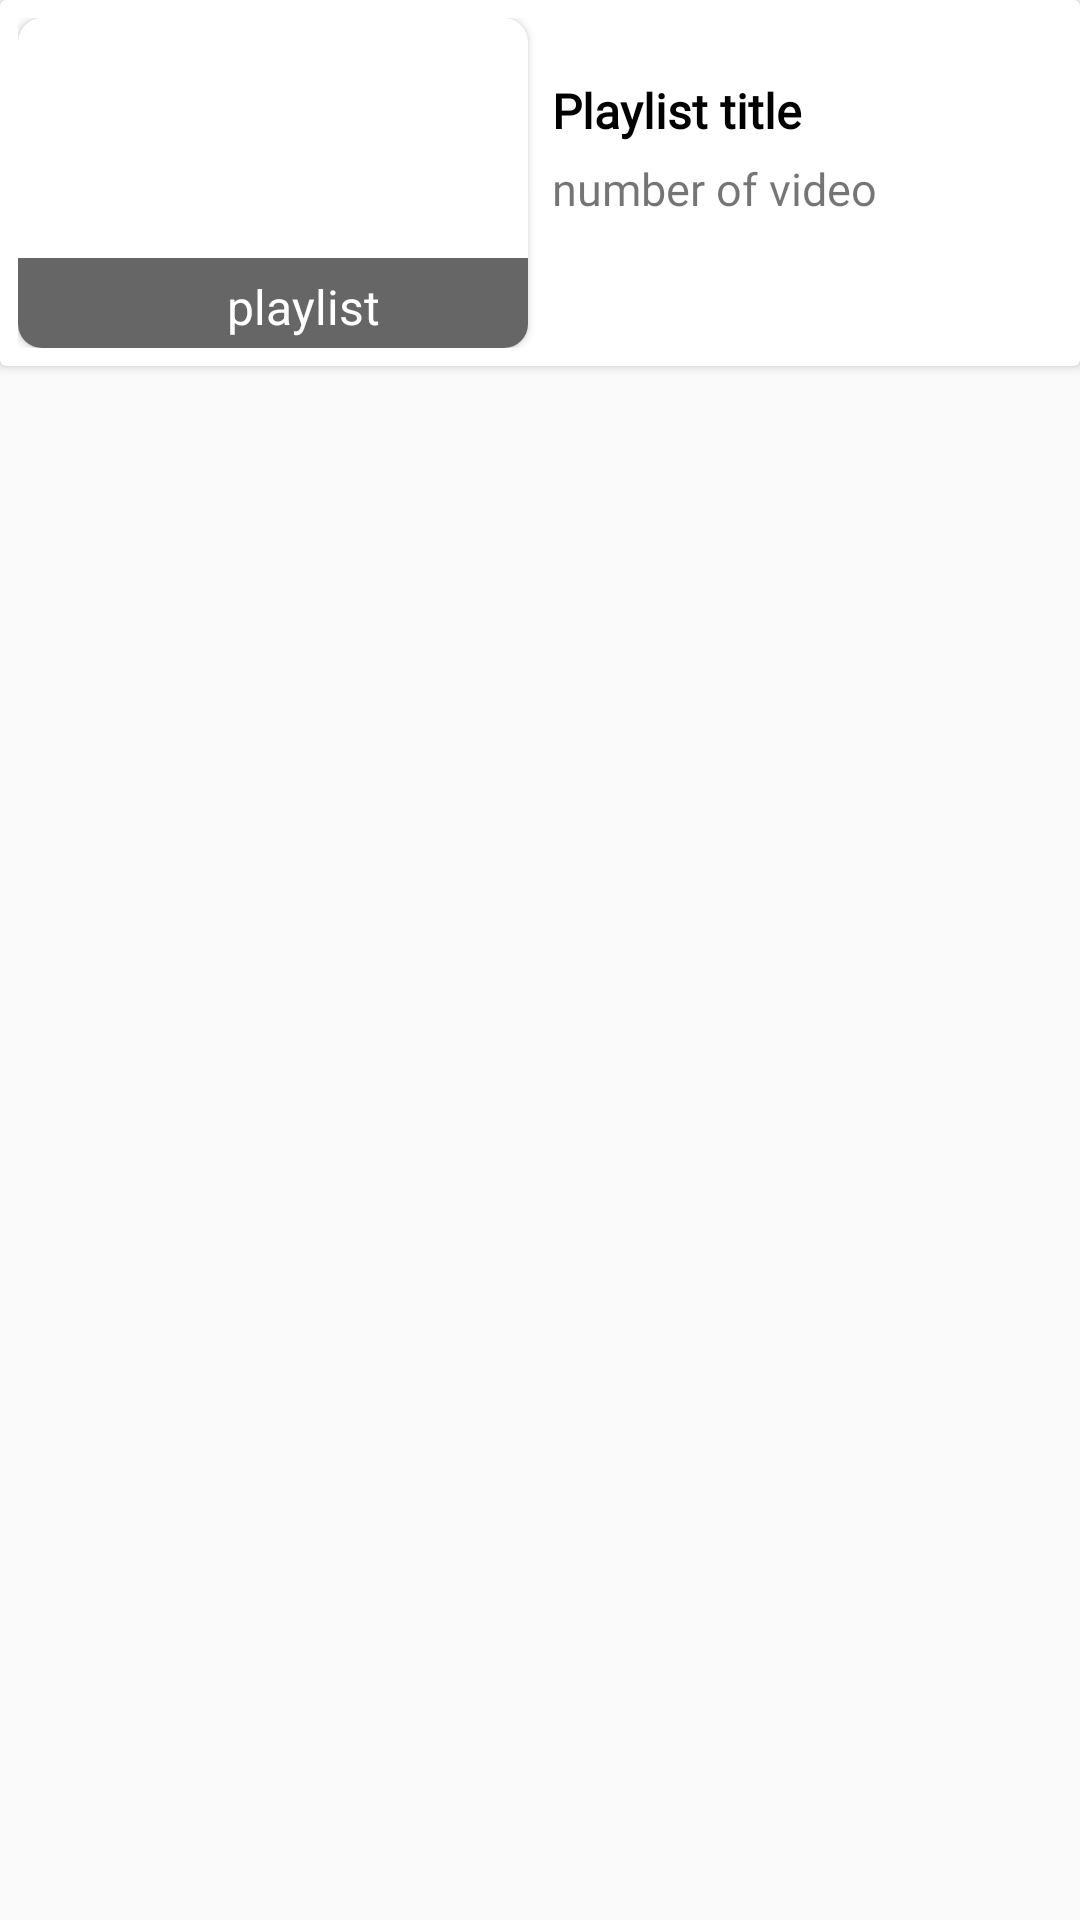

Produce the Android XML layout that renders to this screen, including the resource entries it uses.
<!-- AndroidManifest.xml: application theme Theme.YouTubeCloneKotlin -->
<!-- res/layout/playlists_holder.xml -->
<?xml version="1.0" encoding="utf-8"?>
<LinearLayout xmlns:android="http://schemas.android.com/apk/res/android"
    xmlns:app="http://schemas.android.com/apk/res-auto"
    android:layout_width="match_parent"
    android:layout_height="wrap_content"
    android:id="@+id/item_view_linear"
    android:orientation="vertical"
    >

    <androidx.cardview.widget.CardView
        android:layout_width="match_parent"
        android:layout_height="wrap_content"
        android:animateLayoutChanges="true"
        >

        <LinearLayout
            android:layout_width="match_parent"
            android:layout_height="wrap_content"
            android:orientation="vertical">

            <RelativeLayout
                android:layout_width="match_parent"
                android:layout_height="wrap_content"
                android:padding="6dp">



                <androidx.cardview.widget.CardView
                    android:id="@+id/cardView"
                    android:layout_width="170dp"
                    android:layout_height="110dp"
                    app:cardCornerRadius="8dp"
                    android:elevation="10dp">

                    <RelativeLayout
                        android:layout_width="match_parent"
                        android:layout_height="match_parent">


                        <ImageView
                        android:id="@+id/ivVideo"
                        android:layout_width="match_parent"
                        android:layout_height="match_parent"
                        android:layout_alignParentStart="true"
                        android:layout_centerVertical="true"
                        android:foregroundGravity="center"
                        android:scaleType="center"
                        android:paddingLeft="14dp"
                        android:paddingRight="14dp" />


                        <ImageView
                            android:layout_width="match_parent"
                            android:layout_height="30dp"
                            android:background="@drawable/black_transparent"
                            android:layout_alignParentBottom="true"/>

                        <TextView
                            android:layout_width="match_parent"
                            android:layout_height="wrap_content"
                            android:text="playlist"
                            android:textColor="@color/white"
                            android:layout_alignParentBottom="true"
                            android:paddingStart="20dp"
                            android:textAlignment="center"
                            android:textSize="16sp"
                            android:layout_margin="3dp"/>
                    </RelativeLayout>

                </androidx.cardview.widget.CardView>



                <LinearLayout
                    android:id="@+id/lineOut"
                    android:layout_width="wrap_content"
                    android:layout_height="wrap_content"
                    android:layout_alignParentTop="true"
                    android:layout_marginStart="8dp"
                    android:layout_marginTop="20dp"
                    android:layout_toEndOf="@+id/cardView"
                    android:orientation="vertical">

                    <TextView
                        android:id="@+id/tvTitle"
                        android:layout_width="match_parent"
                        android:layout_height="wrap_content"
                        android:layout_marginBottom="5dp"
                        android:fontFamily="@font/notosans"
                        android:text="Playlist title"
                        android:textColor="@color/black"
                        android:textSize="16sp"
                        android:textStyle="bold" />

                    <TextView

                        android:id="@+id/tvAmountViews"
                        android:layout_width="match_parent"
                        android:layout_height="wrap_content"
                        android:fontFamily="@font/notosans"
                        android:text="number of video"
                        android:textSize="15sp" />

                </LinearLayout>
            </RelativeLayout>

        </LinearLayout>


    </androidx.cardview.widget.CardView>

</LinearLayout>
<!-- resources referenced by this layout -->
<resources>
  <!-- drawable black_transparent (drawable) -->
  <?xml version="1.0" encoding="utf-8"?>
  <selector
      xmlns:android="http://schemas.android.com/apk/res/android">
      <item>
          <shape>
              <solid android:color="#99000000"/>
  
          </shape>
      </item>
  </selector>
  <style name="Theme.YouTubeCloneKotlin" parent="Theme.MaterialComponents.DayNight.DarkActionBar.Bridge">
          
          <item name="colorPrimary">@color/purple_500</item>
          <item name="colorPrimaryVariant">@color/purple_700</item>
          <item name="colorOnPrimary">@color/white</item>
          
          <item name="colorSecondary">@color/teal_200</item>
          <item name="colorSecondaryVariant">@color/teal_700</item>
          <item name="colorOnSecondary">@color/white</item>
          
          <item name="android:statusBarColor" tools:targetApi="l">?attr/colorPrimaryVariant</item>
          
      </style>
  <!-- not gathered from this repository: default colours our renderer supplied (Android Studio template values) -->
  <color name="purple_500">#FF6200EE</color>
  <color name="purple_700">#FF3700B3</color>
  <color name="teal_200">#FF03DAC5</color>
  <color name="teal_700">#FF018786</color>
  <color name="black">#FF000000</color>
  <color name="white">#FFFFFFFF</color>
</resources>
